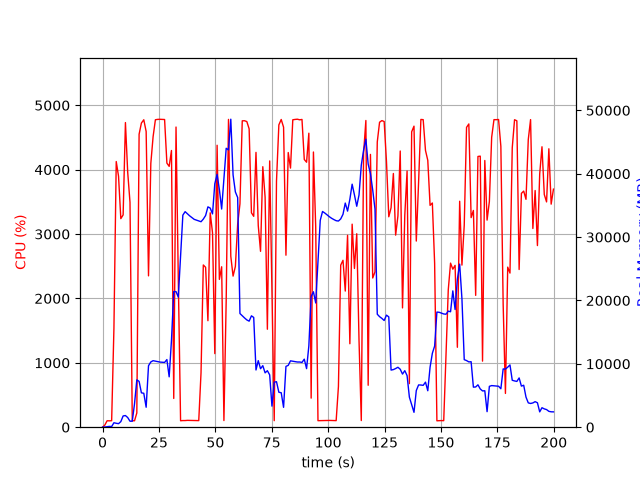

Values plotted in this chart, from the file beside it:
elapsed_time, nproc, cpu, mem_real, mem_virtual
3.695487976074219e-05, 1, 0.0, 7.699, 3185
1.006, 1, 32.8, 28.33, 133
2.016, 1, 100.0, 68.83, 173
3.026, 1, 99.0, 126.8, 235
4.036, 1, 101.0, 104, 771
5.047, 1, 1539, 702, 4788
6.068, 1, 4126, 618.6, 5172
7.089, 1, 3898, 557.4, 5200
8.101, 1, 3239, 878.1, 5792
9.123, 1, 3297, 1776, 7072
10.14, 1, 4731, 1838, 8608
11.15, 1, 3960, 1526, 8608
12.17, 1, 3492, 943.9, 9680
13.18, 1, 100.2, 944.9, 9680
14.18, 1, 100.2, 3734, 25358
15.19, 1, 221.2, 7472, 25358
16.2, 1, 4551, 7230, 25562
17.22, 1, 4724, 5425, 25562
18.28, 1, 4775, 5352, 25562
19.33, 1, 4592, 3148, 25998
20.37, 1, 2351, 9697, 32156
21.4, 1, 4098, 10297, 32156
22.41, 1, 4512, 10497, 32156
23.43, 1, 4775, 10428, 32156
24.45, 1, 4781, 10369, 32156
25.46, 1, 4782, 10277, 32156
26.48, 1, 4781, 10248, 32156
27.5, 1, 4779, 10223, 32156
28.52, 1, 4102, 10674, 32156
29.53, 1, 4051, 7949, 32177
30.55, 1, 4298, 13705, 47744
31.56, 1, 446.5, 21403, 47744
32.57, 1, 4662, 21398, 47744
33.58, 1, 2296, 20527, 68224
34.59, 1, 100.3, 27043, 68224
35.6, 1, 103.2, 33464, 68224
36.6, 1, 103.2, 34015, 68224
37.61, 1, 106.2, 33676, 68224
38.62, 1, 105.2, 33354, 68224
39.63, 1, 105.3, 33085, 68224
40.63, 1, 103.3, 32801, 68224
41.64, 1, 101.3, 32680, 68224
42.65, 1, 102.3, 32559, 68224
43.65, 1, 845.5, 32427, 68224
44.67, 1, 2520, 32840, 68224
45.69, 1, 2483, 33410, 68224
46.71, 1, 1654, 34773, 68224
47.72, 1, 3330, 34582, 68224
48.75, 1, 3020, 33663, 92800
49.76, 1, 1143, 38413, 92800
50.78, 1, 4379, 39900, 92800
51.79, 1, 2296, 37504, 92800
52.8, 1, 2492, 34429, 92800
53.8, 1, 103.2, 39205, 92800
54.81, 1, 1974, 44021, 92800
55.83, 1, 4781, 43761, 92800
56.85, 1, 2655, 48607, 92852
57.86, 1, 2347, 39809, 92852
58.88, 1, 2497, 37128, 92852
59.9, 1, 3154, 36237, 92852
... 138 more rows
